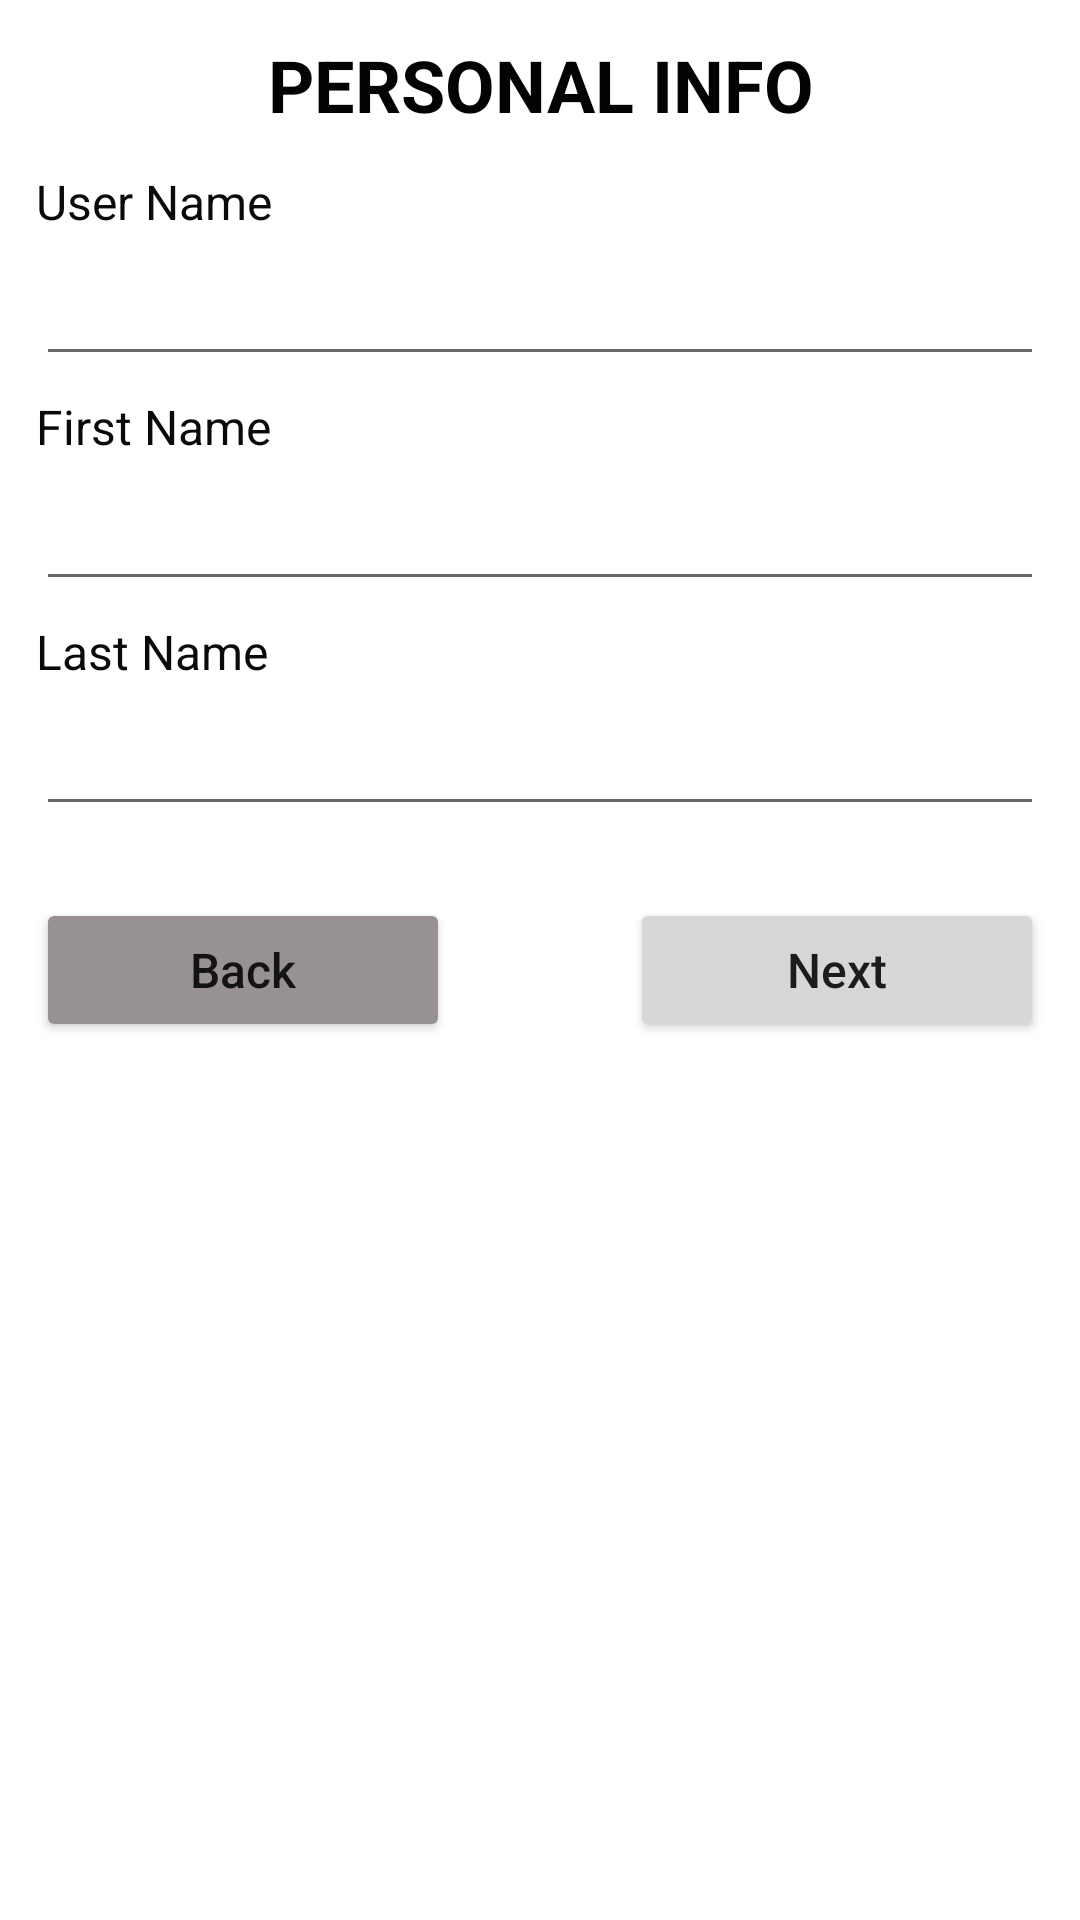

The Android layout XML behind this screen, and the referenced resources:
<!-- AndroidManifest.xml: application theme Theme.NewRegistrationActivity -->
<!-- res/layout/activity_personal_info.xml -->
<?xml version="1.0" encoding="utf-8"?>
<LinearLayout xmlns:android="http://schemas.android.com/apk/res/android"
    xmlns:app="http://schemas.android.com/apk/res-auto"
    xmlns:tools="http://schemas.android.com/tools"
    android:layout_width="match_parent"
    android:layout_height="match_parent"
    android:layout_marginTop="6dp"
    android:orientation="vertical"
    android:padding="12dp"
    tools:context=".PersonalInfoActivity">

    <TextView
        android:id="@+id/textView3"
        android:layout_width="match_parent"
        android:layout_height="wrap_content"
        android:gravity="center"
        android:text="PERSONAL INFO"
        android:textColor="#040303"
        android:textSize="24sp"
        android:textStyle="bold" />

    <TextView
        android:id="@+id/textView6"
        android:layout_width="match_parent"
        android:layout_height="wrap_content"
        android:layout_marginTop="12dp"
        android:text="User Name"
        android:textColor="#0C0909"
        android:textSize="16sp" />

    <EditText
        android:id="@+id/username_txt"
        android:layout_width="match_parent"
        android:layout_height="wrap_content"
        android:layout_marginTop="6dp"
        android:ems="10"
        android:inputType="textPersonName" />

    <TextView
        android:id="@+id/textView7"
        android:layout_width="match_parent"
        android:layout_height="wrap_content"
        android:layout_marginTop="6dp"
        android:text="First Name"
        android:textColor="#0C0909"
        android:textSize="16sp" />

    <EditText
        android:id="@+id/firstname_txt"
        android:layout_width="match_parent"
        android:layout_height="wrap_content"
        android:layout_marginTop="6dp"
        android:ems="10"
        android:inputType="textPersonName" />

    <TextView
        android:id="@+id/textView8"
        android:layout_width="match_parent"
        android:layout_height="wrap_content"
        android:layout_marginTop="6dp"
        android:text="Last Name"
        android:textColor="#0C0909"
        android:textSize="16sp" />

    <EditText
        android:id="@+id/lastname_txt"
        android:layout_width="match_parent"
        android:layout_height="wrap_content"
        android:layout_marginTop="6dp"
        android:ems="10"
        android:inputType="textPersonName" />

    <LinearLayout
        android:layout_width="match_parent"
        android:layout_height="wrap_content"
        android:layout_marginTop="24dp"
        android:orientation="horizontal">

        <Button
            android:id="@+id/back_btn"
            android:layout_width="wrap_content"
            android:layout_height="wrap_content"
            android:layout_marginRight="30dp"
            android:layout_weight="1"
            android:backgroundTint="#989191"
            android:inputType="textCapSentences"
            android:text="Back"
            android:textSize="16sp" />

        <Button
            android:id="@+id/next_btn"
            android:layout_width="wrap_content"
            android:layout_height="wrap_content"
            android:layout_marginLeft="30dp"
            android:layout_weight="1"
            android:inputType="textCapSentences"
            android:text="Next"
            android:textSize="16sp" />
    </LinearLayout>
</LinearLayout>
<!-- resources referenced by this layout -->
<resources>
  <style name="Theme.NewRegistrationActivity" parent="Theme.MaterialComponents.DayNight.DarkActionBar">
          
          <item name="colorPrimary">@color/purple_500</item>
          <item name="colorPrimaryVariant">@color/purple_700</item>
          <item name="colorOnPrimary">@color/white</item>
          
          <item name="colorSecondary">@color/teal_200</item>
          <item name="colorSecondaryVariant">@color/teal_700</item>
          <item name="colorOnSecondary">@color/black</item>
          
          <item name="android:statusBarColor" tools:targetApi="l">?attr/colorPrimaryVariant</item>
          
      </style>
  <!-- not gathered from this repository: default colours our renderer supplied (Android Studio template values) -->
  <color name="purple_500">#FF6200EE</color>
  <color name="purple_700">#FF3700B3</color>
  <color name="teal_200">#FF03DAC5</color>
  <color name="teal_700">#FF018786</color>
  <color name="black">#FF000000</color>
  <color name="white">#FFFFFFFF</color>
</resources>
